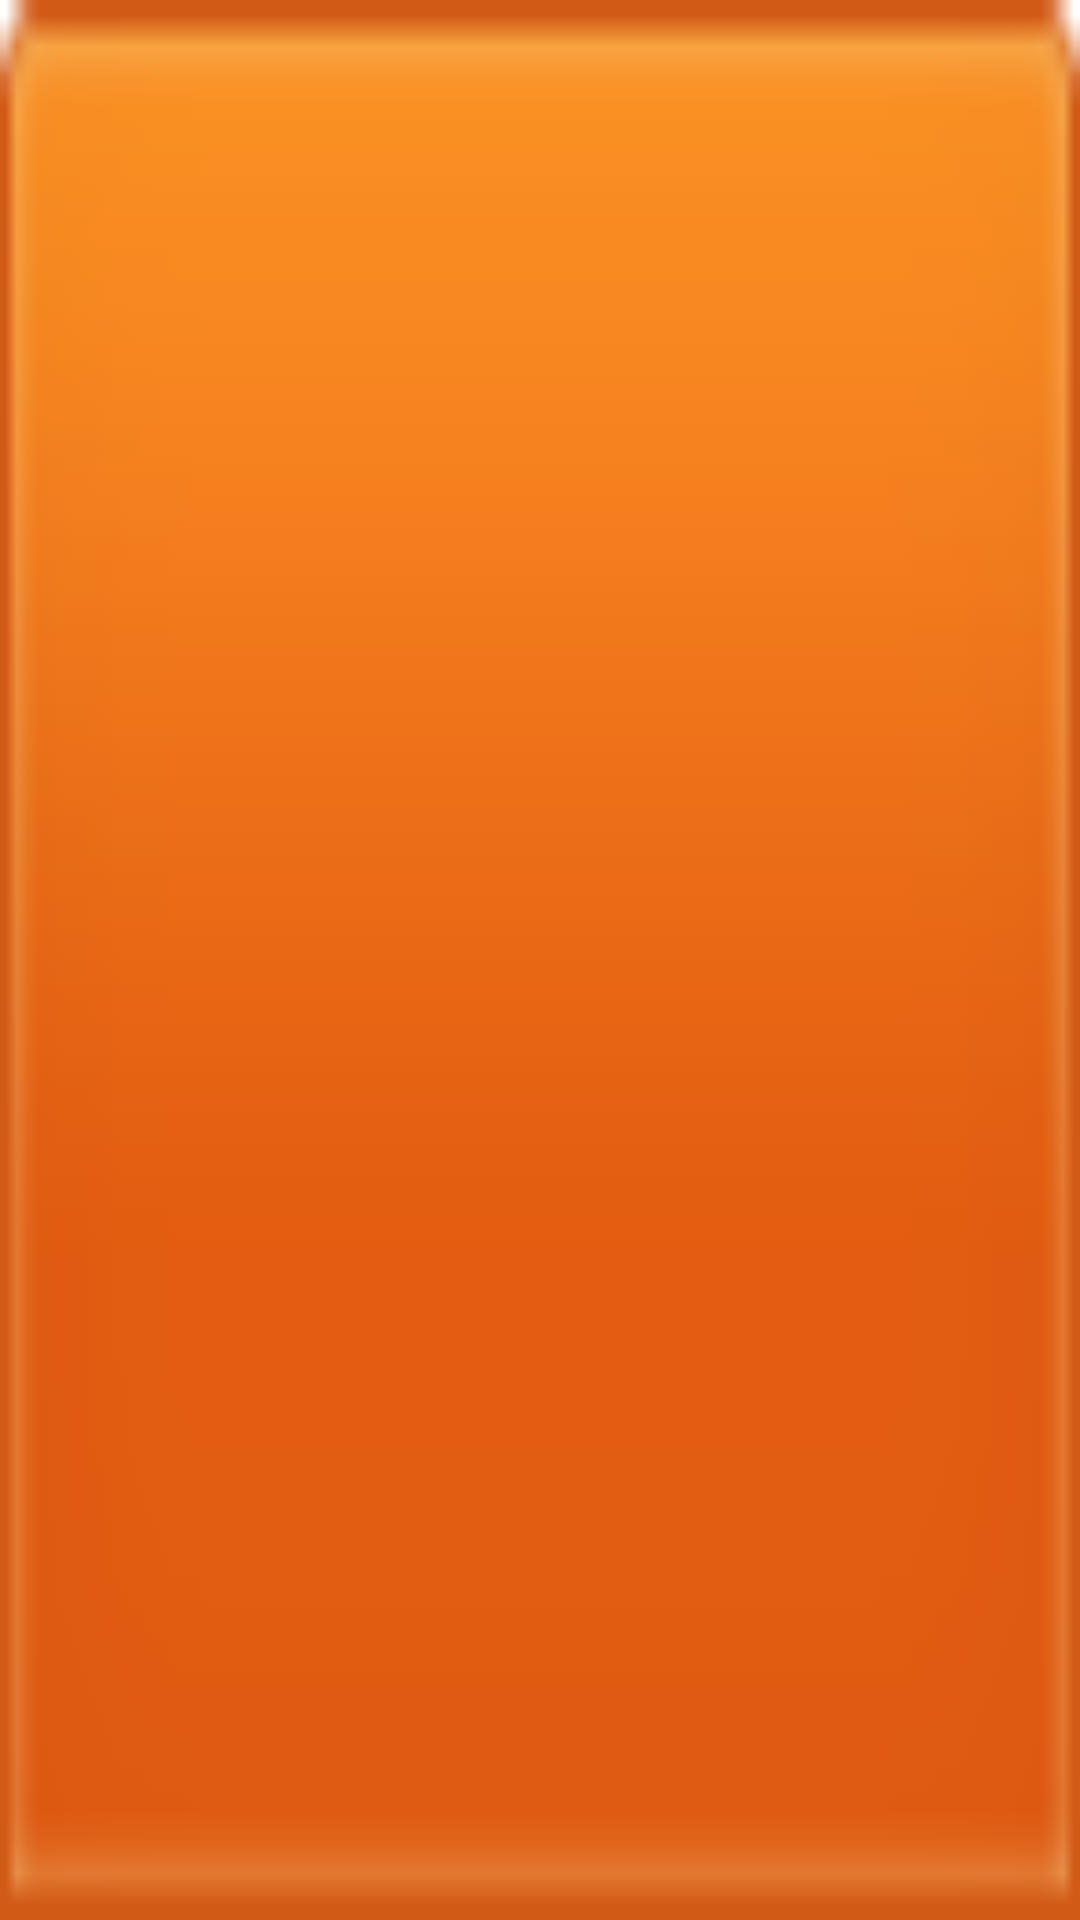

Here is an Android app screen rendered from its layout file. Give the layout XML and the strings, colors and styles it references.
<!-- AndroidManifest.xml: fallback theme Theme.MaterialComponents.DayNight.NoActionBar -->
<!-- res/layout/tabsview.xml -->
<?xml version="1.0" encoding="utf-8"?>
	<TextView 
		xmlns:android="http://schemas.android.com/apk/res/android"
		android:id="@+id/tabtext"	
		android:layout_width="wrap_content"
		android:layout_height="wrap_content"
		android:layout_alignParentBottom="true"
		android:gravity="bottom|center_horizontal"
		android:textColor="@drawable/selector_tab"
		android:background="@drawable/tab_bg"
		/>
<!-- resources referenced by this layout -->
<resources>
  <!-- drawable selector_tab (drawable) -->
  <?xml version="1.0" encoding="utf-8"?>
  <selector
  xmlns:android="http://schemas.android.com/apk/res/android">
  	<item android:state_selected="true" android:color="#FFFFB0" />
      <item android:state_focused="true" android:color="#FFFFB0" />
      <item android:state_pressed="true" android:color="#FFFFB0" />
      <item android:color="#FFFFFF" />
      
  </selector>
  <!-- drawable tab_bg: png bitmap (drawable-hdpi, 3768 bytes) -->
</resources>
